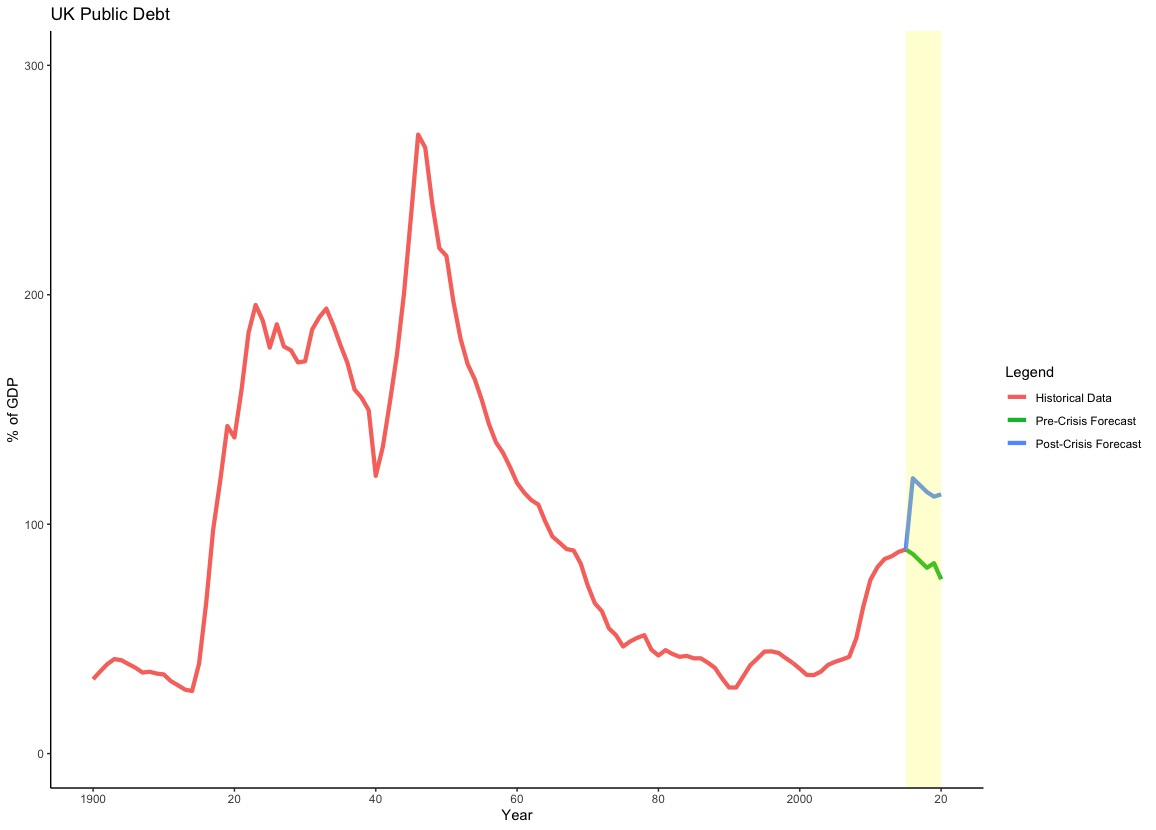

Source data for this figure (header and first rows):
, Year, Ukdebt, datatype
1, 1800, 176.8, Historical Data
2, 1801, 177.5, Historical Data
3, 1802, 189, Historical Data
4, 1803, 190.7, Historical Data
5, 1804, 188.4, Historical Data
6, 1805, 189.1, Historical Data
7, 1806, 192.6, Historical Data
8, 1807, 193.9, Historical Data
9, 1808, 191.5, Historical Data
10, 1809, 189, Historical Data
11, 1810, 186.7, Historical Data
12, 1811, 182.5, Historical Data
13, 1812, 188.1, Historical Data
14, 1813, 196.7, Historical Data
15, 1814, 219.6, Historical Data
16, 1815, 226.3, Historical Data
17, 1816, 237.3, Historical Data
18, 1817, 231.1, Historical Data
19, 1818, 259, Historical Data
20, 1819, 260.3, Historical Data
21, 1820, 259.9, Historical Data
22, 1821, 260.3, Historical Data
23, 1822, 246.7, Historical Data
24, 1823, 237.3, Historical Data
25, 1824, 224.8, Historical Data
26, 1825, 212.7, Historical Data
27, 1826, 201.1, Historical Data
28, 1827, 192, Historical Data
29, 1828, 182.7, Historical Data
30, 1829, 173.6, Historical Data
31, 1830, 181.6, Historical Data
32, 1831, 177.9, Historical Data
33, 1832, 187.3, Historical Data
34, 1833, 190.1, Historical Data
35, 1834, 177.5, Historical Data
36, 1835, 164.5, Historical Data
37, 1836, 155.7, Historical Data
38, 1837, 163.3, Historical Data
39, 1838, 151.9, Historical Data
40, 1839, 143.5, Historical Data
41, 1840, 154.7, Historical Data
42, 1841, 164.2, Historical Data
43, 1842, 172.8, Historical Data
44, 1843, 173, Historical Data
45, 1844, 157.1, Historical Data
46, 1845, 147.1, Historical Data
47, 1846, 135.7, Historical Data
48, 1847, 130.1, Historical Data
49, 1848, 136.7, Historical Data
50, 1849, 135.2, Historical Data
51, 1850, 148.5, Historical Data
52, 1851, 139.8, Historical Data
53, 1852, 137.4, Historical Data
54, 1853, 131.7, Historical Data
55, 1854, 125.1, Historical Data
56, 1855, 120.9, Historical Data
57, 1856, 120, Historical Data
58, 1857, 121.6, Historical Data
59, 1858, 125, Historical Data
60, 1859, 117.6, Historical Data
... 168 more rows
